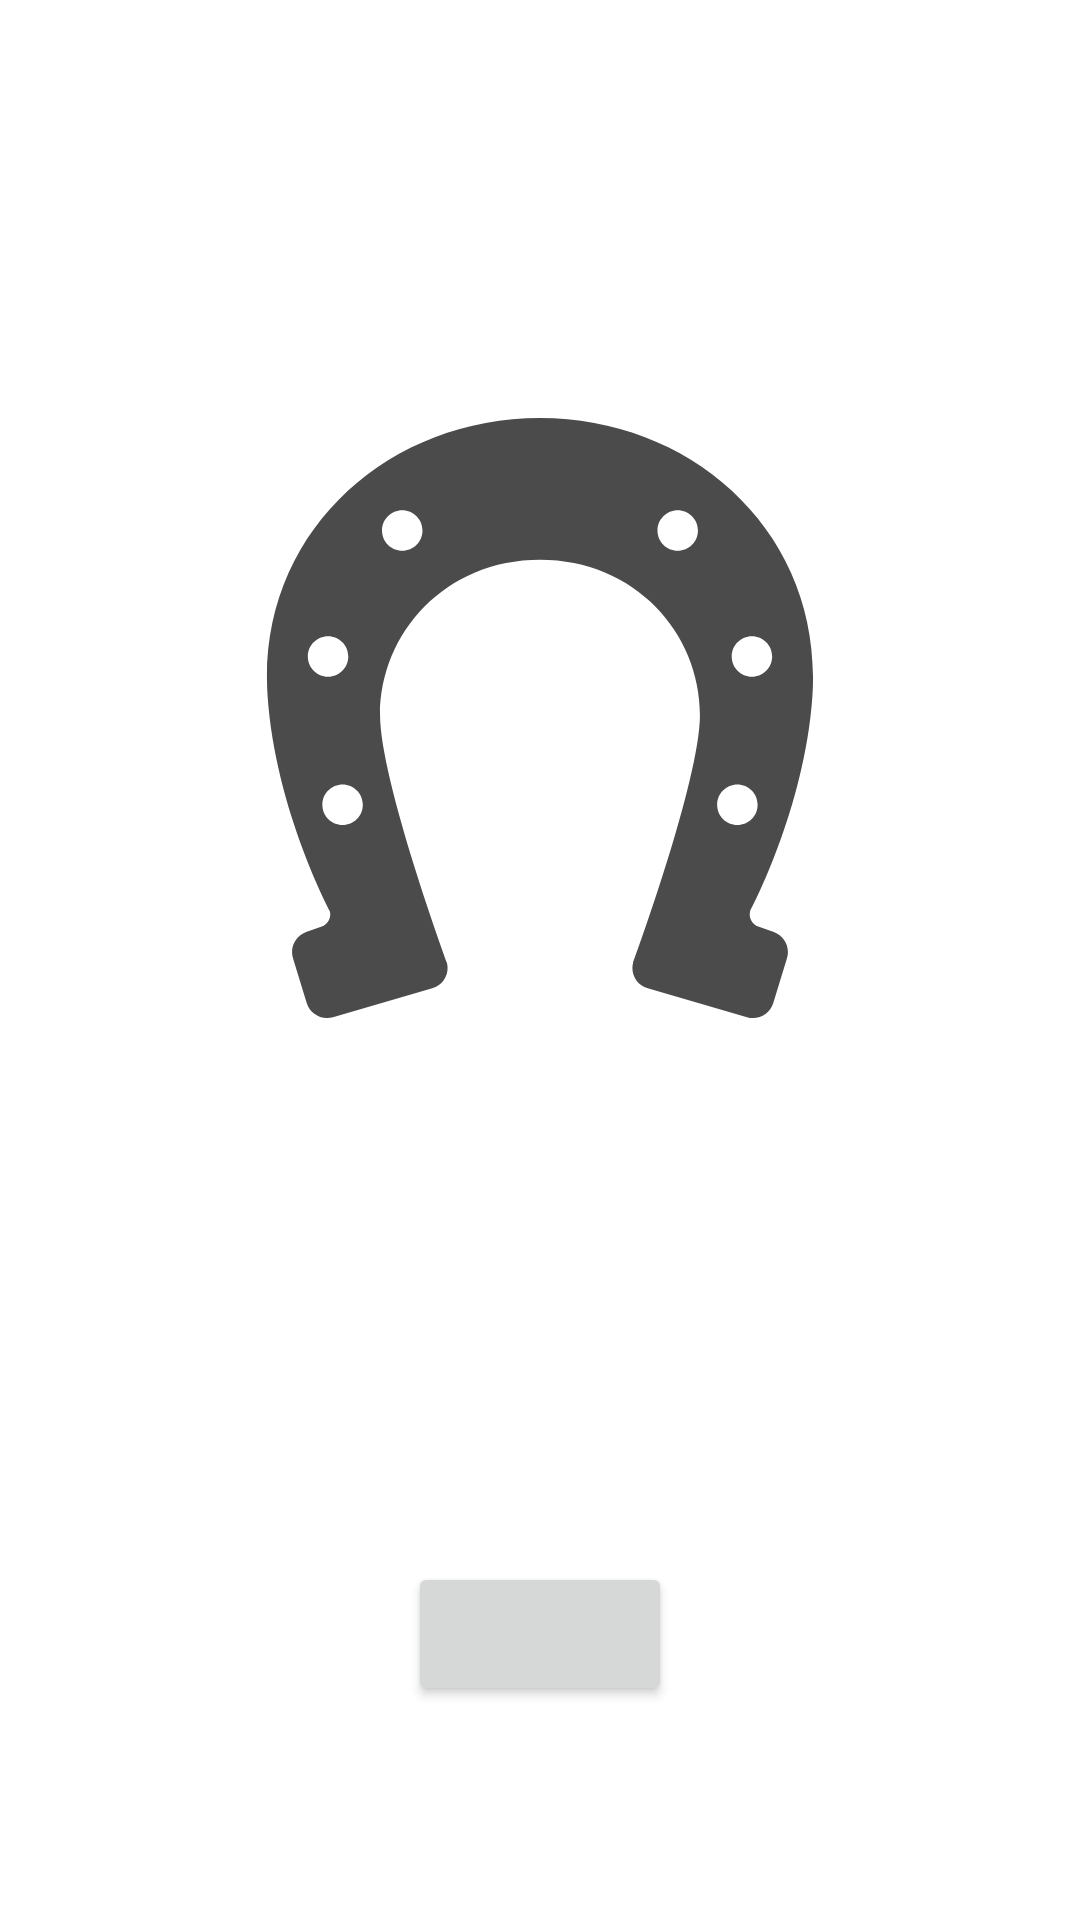

Android layout source for this screen:
<!-- AndroidManifest.xml: application theme Theme.UmaEventChecker -->
<!-- res/layout/activity_main.xml -->
<?xml version="1.0" encoding="utf-8"?>

<androidx.constraintlayout.widget.ConstraintLayout xmlns:android="http://schemas.android.com/apk/res/android"
    xmlns:app="http://schemas.android.com/apk/res-auto"
    xmlns:tools="http://schemas.android.com/tools"
    android:layout_width="match_parent"
    android:layout_height="match_parent"
    tools:context=".view.MainActivity">

    <ImageView
        android:id="@+id/image_icon"
        android:src="@drawable/ic_uma_symbol"
        android:layout_width="200dp"
        android:layout_height="200dp"
        app:layout_constraintTop_toTopOf="parent"
        app:layout_constraintLeft_toLeftOf="parent"
        app:layout_constraintRight_toRightOf="parent"
        app:layout_constraintBottom_toTopOf="@id/text_main" />

    <TextView
        android:id="@+id/text_main"
        android:layout_width="wrap_content"
        android:layout_height="wrap_content"
        android:gravity="center_horizontal"
        android:textSize="16sp"
        app:layout_constraintBottom_toBottomOf="parent"
        app:layout_constraintLeft_toLeftOf="parent"
        app:layout_constraintRight_toRightOf="parent"
        app:layout_constraintTop_toBottomOf="@id/image_icon" />

    <Button
        android:id="@+id/button_start"
        android:layout_width="wrap_content"
        android:layout_height="wrap_content"
        android:layout_marginTop="20dp"
        app:layout_constraintTop_toBottomOf="@+id/text_main"
        app:layout_constraintLeft_toLeftOf="parent"
        app:layout_constraintRight_toRightOf="parent" />

    <ProgressBar
        android:id="@+id/progress_main"
        android:visibility="gone"
        android:layout_width="wrap_content"
        android:layout_height="wrap_content"
        style="?android:attr/progressBarStyleLarge"
        app:layout_constraintBottom_toBottomOf="parent"
        app:layout_constraintLeft_toLeftOf="parent"
        app:layout_constraintRight_toRightOf="parent"
        app:layout_constraintTop_toTopOf="parent" />

</androidx.constraintlayout.widget.ConstraintLayout>
<!-- resources referenced by this layout -->
<resources>
  <!-- drawable ic_uma_symbol: vector/xml drawable (drawable, 2069 chars, omitted) -->
  <style name="Theme.UmaEventChecker" parent="Theme.MaterialComponents.DayNight.DarkActionBar">
          
          <item name="colorPrimary">@color/purple_500</item>
          <item name="colorPrimaryVariant">@color/purple_700</item>
          <item name="colorOnPrimary">@color/white</item>
          
          <item name="colorSecondary">@color/teal_200</item>
          <item name="colorSecondaryVariant">@color/teal_700</item>
          <item name="colorOnSecondary">@color/black</item>
          
          <item name="android:statusBarColor" tools:targetApi="l">?attr/colorPrimaryVariant</item>
          
      </style>
  <color name="purple_500">#FF6200EE</color>
  <color name="purple_700">#FF3700B3</color>
  <color name="white">#FFFFFFFF</color>
  <color name="teal_200">#FF03DAC5</color>
  <color name="teal_700">#FF018786</color>
  <color name="black">#FF000000</color>
</resources>
